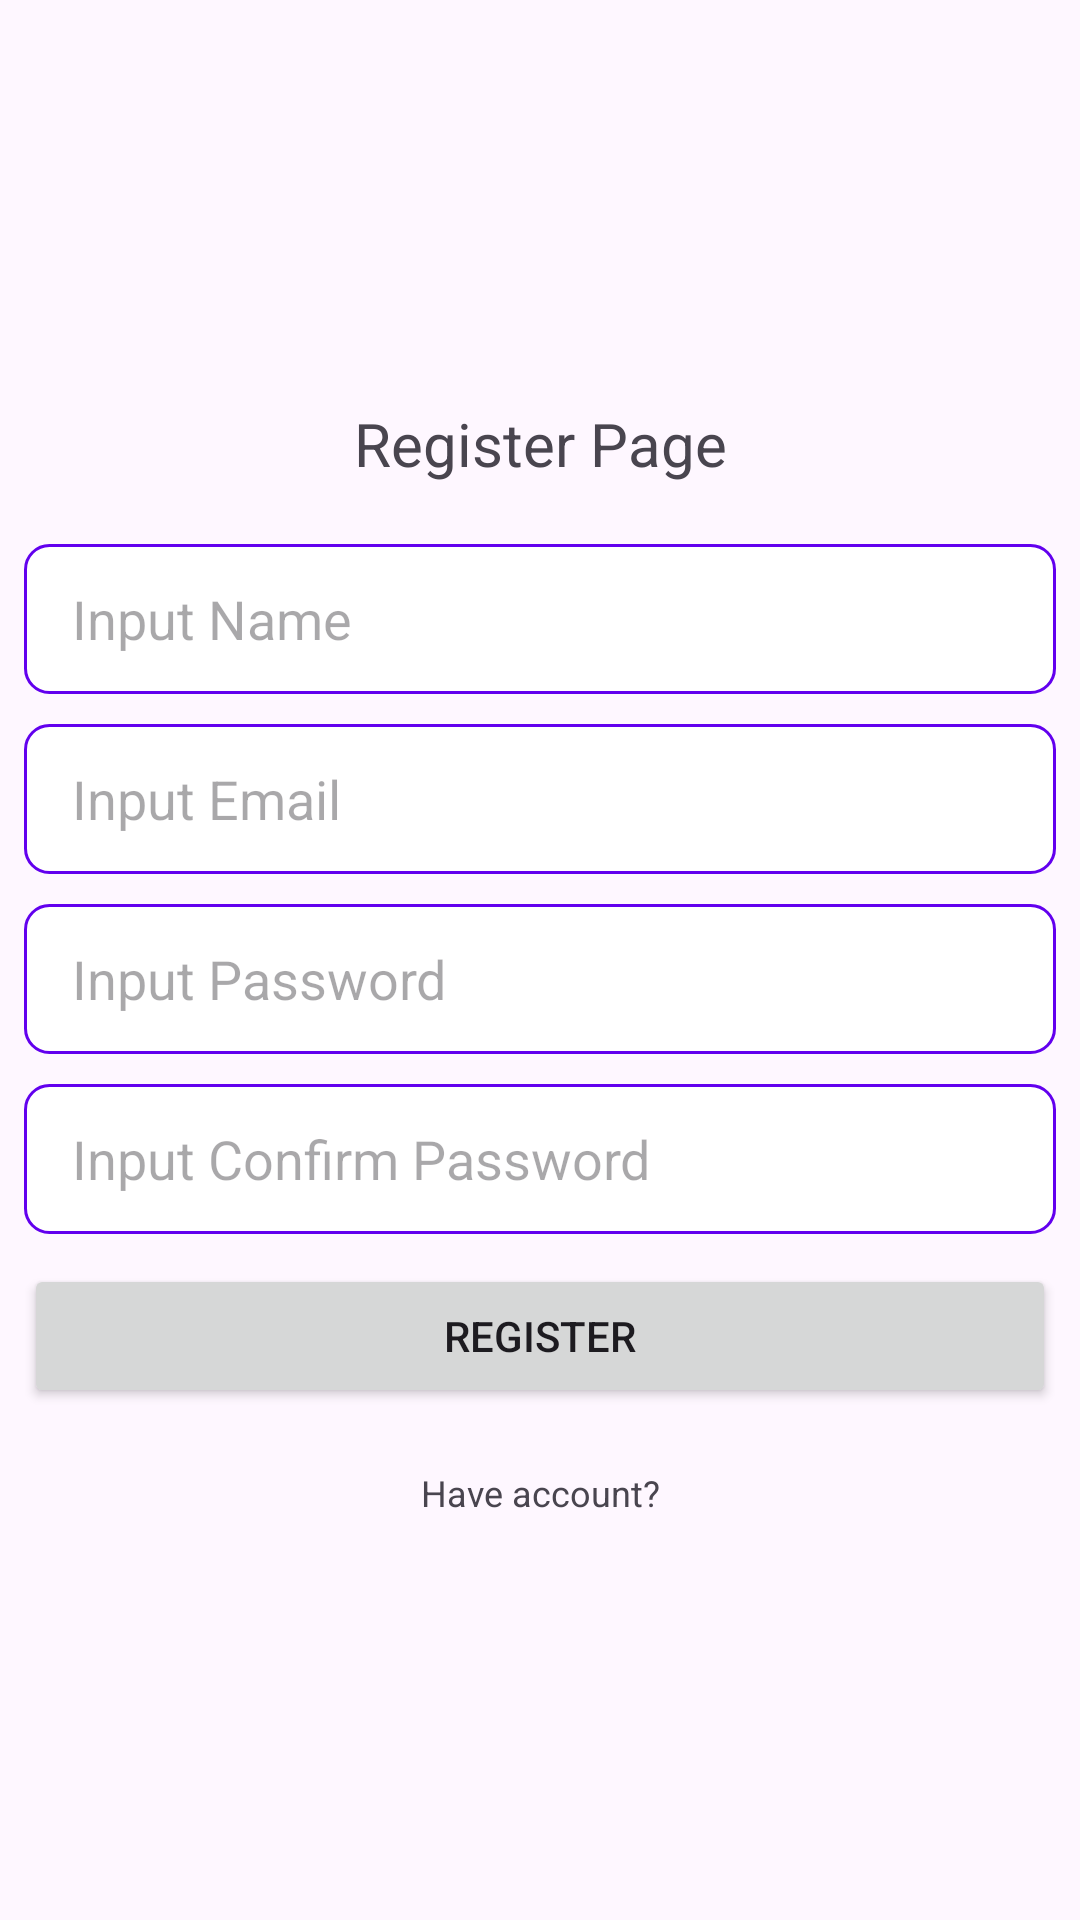

Layout XML and referenced resources for this Android screen:
<!-- AndroidManifest.xml: application theme Theme.FirebaseAuthFAN -->
<!-- res/layout/activity_register.xml -->
<?xml version="1.0" encoding="utf-8"?>
<RelativeLayout xmlns:android="http://schemas.android.com/apk/res/android"
    xmlns:app="http://schemas.android.com/apk/res-auto"
    xmlns:tools="http://schemas.android.com/tools"
    android:layout_width="match_parent"
    android:layout_height="match_parent"
    android:layout_margin="8dp"
    tools:context=".view.RegisterActivity">

    <LinearLayout
        android:layout_width="match_parent"
        android:layout_height="wrap_content"
        android:orientation="vertical"
        android:layout_centerInParent="true"
        android:layout_marginHorizontal="8dp">

        <TextView
            android:layout_width="match_parent"
            android:layout_height="wrap_content"
            android:text="Register Page"
            android:textSize="20sp"
            android:layout_marginBottom="20dp"
            android:textAlignment="center"
            />

        <EditText
            android:id="@+id/register_name_input"
            android:layout_width="match_parent"
            android:layout_height="50dp"
            android:hint="Input Name"
            android:layout_marginBottom="10dp"
            android:paddingHorizontal="16dp"
            android:background="@drawable/input_text"
            />

        <EditText
            android:id="@+id/register_email_input"
            android:layout_width="match_parent"
            android:layout_height="50dp"
            android:hint="Input Email"
            android:layout_marginBottom="10dp"
            android:paddingHorizontal="16dp"
            android:background="@drawable/input_text"
            />

        <EditText
            android:id="@+id/register_password_input"
            android:layout_width="match_parent"
            android:layout_height="50dp"
            android:hint="Input Password"
            android:layout_marginBottom="10dp"
            android:paddingHorizontal="16dp"
            android:background="@drawable/input_text"
            />

        <EditText
            android:id="@+id/register_confirm_password_input"
            android:layout_width="match_parent"
            android:layout_height="50dp"
            android:hint="Input Confirm Password"
            android:layout_marginBottom="10dp"
            android:paddingHorizontal="16dp"
            android:background="@drawable/input_text"
            />

        <Button
            android:id="@+id/register_button"
            android:layout_width="match_parent"
            android:layout_height="wrap_content"
            android:text="Register"/>

        <TextView
            android:id="@+id/login_nevigation"
            android:layout_width="match_parent"
            android:layout_height="wrap_content"
            android:text="Have account?"
            android:layout_marginTop="20dp"
            android:textAlignment="center"
            android:textSize="12sp"/>

    </LinearLayout>


</RelativeLayout>
<!-- resources referenced by this layout -->
<resources>
  <!-- drawable input_text (drawable) -->
  <?xml version="1.0" encoding="utf-8"?>
  <shape xmlns:android="http://schemas.android.com/apk/res/android"
      android:shape="rectangle">
  
  
      <stroke
          android:width="1dp"
          android:color="@color/design_default_color_primary"/>
  
      <corners android:radius="8dp"/>
  
      <solid
          android:color="@color/white"/>
  
  </shape>
  <style name="Theme.FirebaseAuthFAN" parent="Base.Theme.FirebaseAuthFAN" />
  <style name="Base.Theme.FirebaseAuthFAN" parent="Theme.Material3.DayNight.NoActionBar">
          
          
      </style>
  <!-- not gathered from this repository: default colours our renderer supplied (Android Studio template values) -->
  <color name="white">#FFFFFFFF</color>
</resources>
